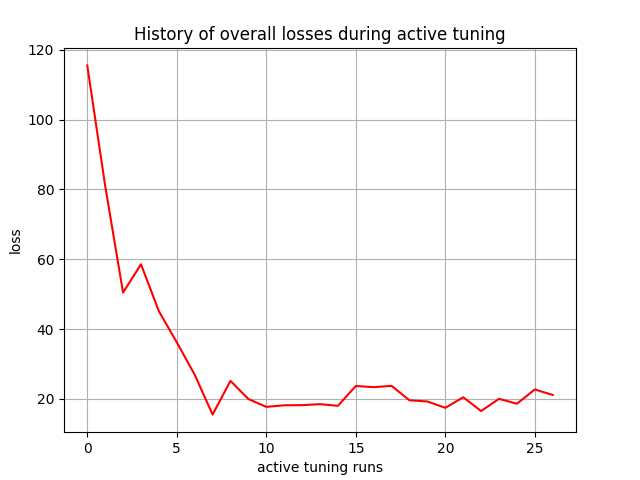

The table this chart was drawn from, first rows:
, 0
0, 115.5
1, 81.03
2, 50.47
3, 58.56
4, 45.12
5, 36.21
6, 26.94
7, 15.51
8, 25.16
9, 19.96
10, 17.71
11, 18.17
12, 18.21
13, 18.49
14, 18.01
15, 23.7
16, 23.36
17, 23.73
18, 19.59
19, 19.26
20, 17.44
21, 20.47
22, 16.52
23, 20.01
24, 18.62
25, 22.7
26, 21.13
